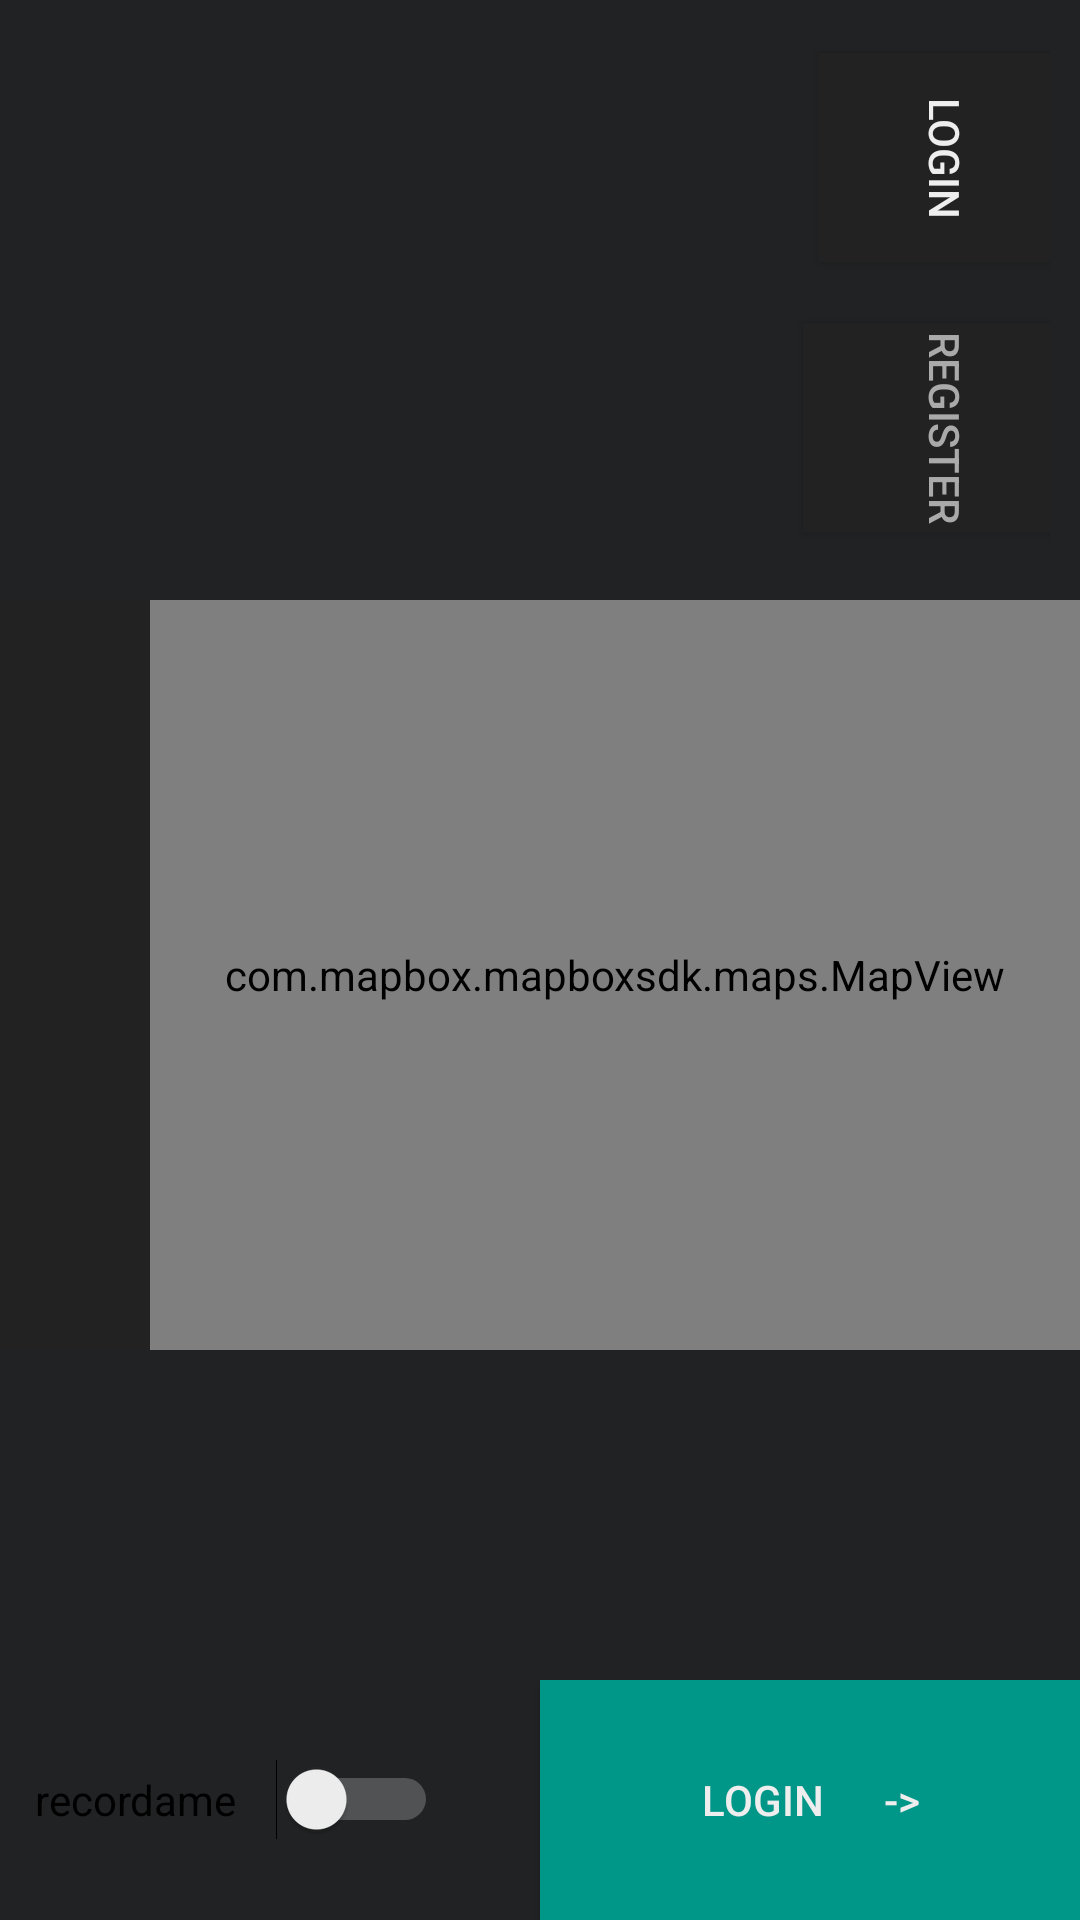

This screen was rendered from an Android layout file. Write that file and the resources it references.
<!-- AndroidManifest.xml: activity theme MrBlack -->
<!-- res/layout/activity_main.xml -->
<?xml version="1.0" encoding="utf-8"?>
<LinearLayout xmlns:android="http://schemas.android.com/apk/res/android"
    xmlns:app="http://schemas.android.com/apk/res-auto"
    xmlns:tools="http://schemas.android.com/tools"
    android:layout_width="match_parent"
    android:layout_height="match_parent"
    android:background="@color/colorPrimary"
    android:gravity="fill_horizontal"
    android:orientation="vertical"
    tools:context="com.example.mrrobot.myapp.MainActivity">

    

    <LinearLayout
        android:layout_width="match_parent"
        android:layout_height="200dp"

        android:gravity="end"
        android:orientation="vertical"
        android:padding="10dp">


        <Button
            android:id="@+id/btnLogin"
            android:layout_width="70dp"
            android:layout_height="90dp"
            android:layout_weight="1"
            android:background="#222"
            android:rotation="90"
            android:text="Login"
            android:textColor="#eee" />

        <Button
            android:id="@+id/btnRegister"
            android:layout_width="70dp"
            android:layout_height="100dp"
            android:layout_weight="1"
            android:background="#222"
            android:rotation="90"
            android:text="Register"
            android:textColor="#aaa" />
    </LinearLayout>

    


    <LinearLayout
        xmlns:mapbox="http://schemas.android.com/apk/res-auto"
        android:layout_width="match_parent"
        android:layout_height="250dp"
        android:layout_gravity="fill"
        android:background="#222"
        android:orientation="vertical"
        android:paddingLeft="50dp">

        

        <com.mapbox.mapboxsdk.maps.MapView
            android:id="@+id/mapView"
            android:layout_width="match_parent"
            android:layout_height="match_parent"
            mapbox:mapbox_cameraTargetLat="40.73581"
            mapbox:mapbox_cameraTargetLng="-73.99155"
            mapbox:mapbox_styleUrl="mapbox://styles/mapbox/dark-v9"
            mapbox:mapbox_cameraZoom="11" />
    </LinearLayout>




    
    <LinearLayout
        android:layout_width="match_parent"
        android:layout_height="match_parent"

        android:gravity="bottom|right">



        <Switch
            android:id="@+id/switch2"
            android:layout_width="wrap_content"
            android:layout_height="wrap_content"
            android:layout_weight="1"
            android:textAlignment="textEnd"
            android:text="recordame    "
            android:layout_marginRight="34dp"/>
        <Button
            android:id="@+id/button3"
            android:layout_width="180dp"
            android:layout_height="80dp"
            android:background="#009688"
            android:textColor="#eee"
            android:text="Login      ->" />



    </LinearLayout>

</LinearLayout>
<!-- resources referenced by this layout -->
<resources>
  <color name="colorPrimary">#212223</color>
  <style name="MrBlack" parent="AppNoActionBarTheme">
          <item name="colorPrimaryDark">@color/primary_mr_black_dark</item>
          <item name="colorPrimary">@color/primary_mr_black_dark</item>
          <item name="android:colorForeground">@color/foreground_mr_black_light</item>
          <item name="android:colorBackground">@color/primary_mr_black_dark</item>
          <item name="android:textColorPrimary">@color/foreground_mr_black_light</item>
          <item name="android:textColorPrimaryInverse">@color/foreground_inverse_mr_black_light</item>
          <item name="android:textColorSecondary">@color/foreground_second_mr_black_dark</item>
          <item name="android:textColorSecondaryInverse">@color/foreground_inverse_mr_black_light</item>
          <item name="android:windowBackground">@color/foreground_inverse_mr_black_light</item>
      </style>
  <style name="AppNoActionBarTheme" parent="Theme.AppCompat.Light.NoActionBar">
  
      </style>
  <color name="primary_mr_black_dark">#222222</color>
  <color name="foreground_mr_black_light">#dddddd</color>
  <color name="foreground_inverse_mr_black_light">#b71717</color>
  <color name="foreground_second_mr_black_dark">#eeeeee</color>
</resources>
